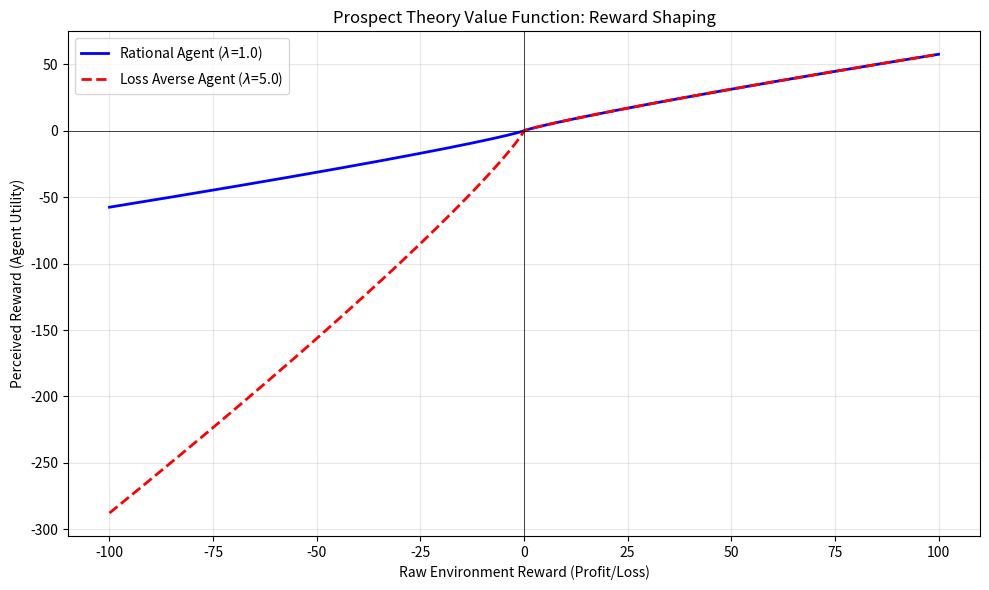

Reproduce this figure in Python.
import matplotlib.pyplot as plt
import numpy as np
import os

# 1. Plot Prospect Theory Value Function
x = np.linspace(-100, 100, 400)
alpha, beta = 0.88, 0.88
lambda_normal = 1.0
lambda_averse = 5.0

def pt_value(x, lam, a, b):
    return np.where(x >= 0, x**a, -lam * ((-x)**b))

y_normal = pt_value(x, lambda_normal, alpha, beta)
y_averse = pt_value(x, lambda_averse, alpha, beta)

plt.figure(figsize=(10, 6))
plt.plot(x, y_normal, label=f"Rational Agent ($\\lambda$={lambda_normal})", linewidth=2, color='blue')
plt.plot(x, y_averse, label=f"Loss Averse Agent ($\\lambda$={lambda_averse})", linewidth=2, color='red', linestyle='--')
plt.axhline(0, color='black', linewidth=0.5)
plt.axvline(0, color='black', linewidth=0.5)
plt.grid(alpha=0.3)
plt.title("Prospect Theory Value Function: Reward Shaping")
plt.xlabel("Raw Environment Reward (Profit/Loss)")
plt.ylabel("Perceived Reward (Agent Utility)")
plt.legend()
plt.tight_layout()
os.makedirs("docs/assets", exist_ok=True)
plt.savefig("docs/assets/pt_curve.png", dpi=150)
print("Saved pt_curve.png")
